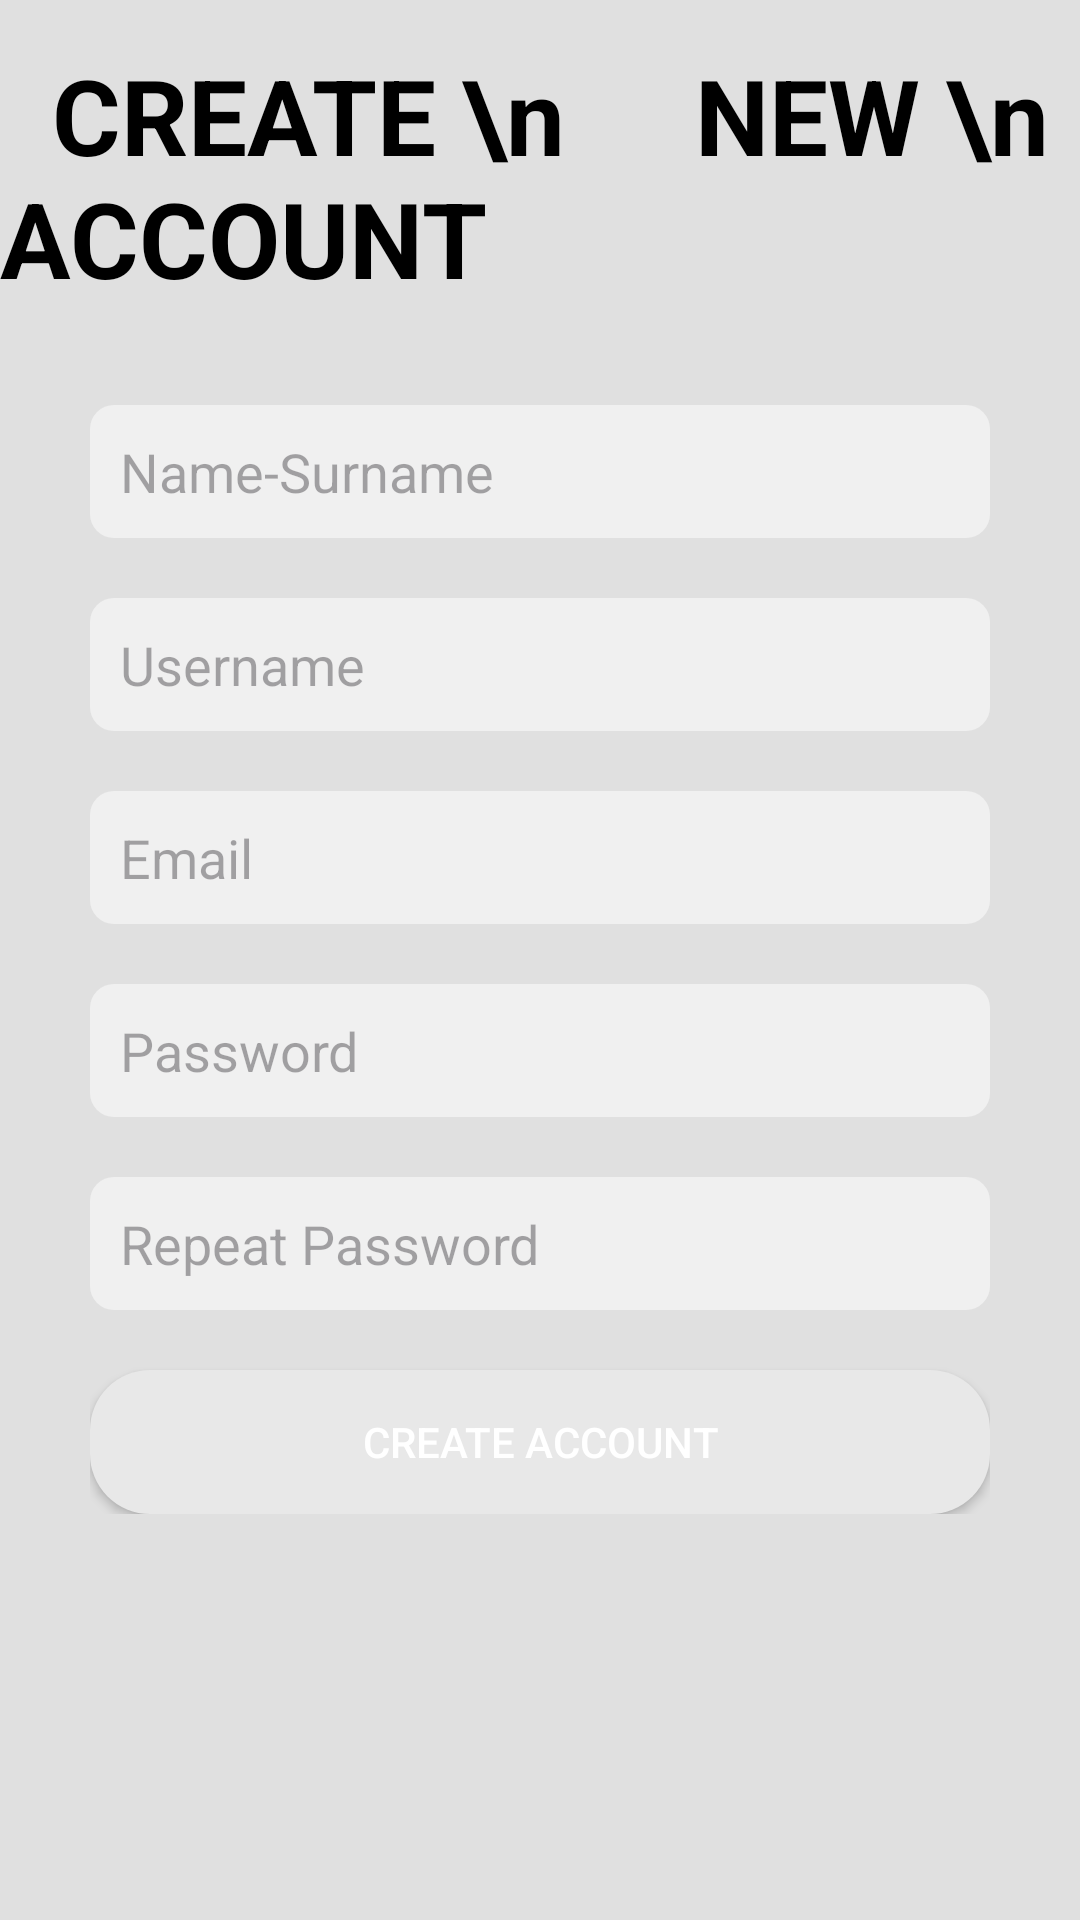

Android layout source for this screen:
<!-- AndroidManifest.xml: application theme Theme.FoodOrder -->
<!-- res/layout/activity_register.xml -->
<?xml version="1.0" encoding="utf-8"?>
<RelativeLayout xmlns:android="http://schemas.android.com/apk/res/android"
    xmlns:tools="http://schemas.android.com/tools"
    android:layout_width="match_parent"
    android:layout_height="match_parent"
    tools:context=".RegisterActivity"
    android:background="#E0E0E0">

    <TextView
        android:id="@+id/header_text"
        android:layout_width="wrap_content"
        android:layout_height="wrap_content"
        android:layout_centerHorizontal="true"
        android:layout_marginTop="15dp"
        android:text="  CREATE \n     NEW \n ACCOUNT"
        android:textSize="35sp"
        android:textStyle="bold"
        android:textColor="@color/black" />

    <LinearLayout
        android:id="@+id/centerLayout"
        android:layout_width="wrap_content"
        android:layout_height="wrap_content"
        android:layout_centerHorizontal="true"
        android:layout_centerVertical="true"
        android:orientation="vertical"
        android:padding="20dp">

        <EditText
            android:id="@+id/name_surname"
            android:layout_width="300dp"
            android:layout_height="wrap_content"
            android:hint="Name-Surname"
            android:padding="10dp"
            android:background="@drawable/edit_text_background"
            android:drawablePadding="10dp" />

        <EditText
            android:id="@+id/username"
            android:layout_width="300dp"
            android:layout_height="wrap_content"
            android:layout_marginTop="20dp"
            android:hint="Username"
            android:padding="10dp"
            android:background="@drawable/edit_text_background"
            android:drawablePadding="10dp" />

        <EditText
            android:id="@+id/email"
            android:layout_width="300dp"
            android:layout_height="wrap_content"
            android:layout_marginTop="20dp"
            android:hint="Email"
            android:padding="10dp"
            android:background="@drawable/edit_text_background"
            android:drawablePadding="10dp" />

        <EditText
            android:id="@+id/password"
            android:layout_width="300dp"
            android:layout_height="wrap_content"
            android:layout_marginTop="20dp"
            android:hint="Password"
            android:inputType="textPassword"
            android:padding="10dp"
            android:background="@drawable/edit_text_background"
            android:drawablePadding="10dp" />

        <EditText
            android:id="@+id/repeat_password"
            android:layout_width="300dp"
            android:layout_height="wrap_content"
            android:layout_marginTop="20dp"
            android:hint="Repeat Password"
            android:inputType="textPassword"
            android:padding="10dp"
            android:background="@drawable/edit_text_background"
            android:drawablePadding="10dp" />

        <Button
            android:id="@+id/register_button"
            android:layout_width="300dp"
            android:layout_height="wrap_content"
            android:layout_marginTop="20dp"
            android:text="Create Account"
            android:background="@drawable/button_background"
            android:textColor="@color/white" />
    </LinearLayout>
</RelativeLayout>
<!-- resources referenced by this layout -->
<resources>
  <color name="black">#000000</color>
  <color name="white">#FFFFFF</color>
  <!-- drawable button_background (drawable) -->
  <?xml version="1.0" encoding="utf-8"?>
  <shape xmlns:android="http://schemas.android.com/apk/res/android">
      <solid android:color="@color/grey" />
      <corners android:radius="20dp" />
      <padding android:left="10dp" android:top="10dp" android:right="10dp" android:bottom="10dp" />
  </shape>
  <!-- drawable edit_text_background (drawable) -->
  <shape xmlns:android="http://schemas.android.com/apk/res/android">
      <solid android:color="#F0F0F0"/>
      <corners android:radius="8dp"/>
      <padding android:left="16dp" android:right="16dp" android:top="10dp" android:bottom="10dp"/>
  </shape>
  <style name="Theme.FoodOrder" parent="Base.Theme.FoodOrder" />
  <color name="grey">#e8e8e8</color>
  <style name="Base.Theme.FoodOrder" parent="Theme.Material3.DayNight.NoActionBar">
          
          <item name="colorPrimary">@color/orange</item>
      </style>
  <color name="orange">#F27c22</color>
</resources>
